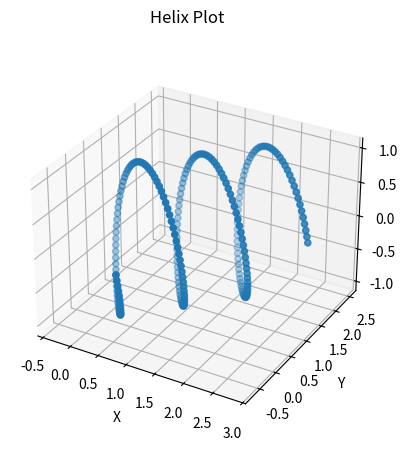
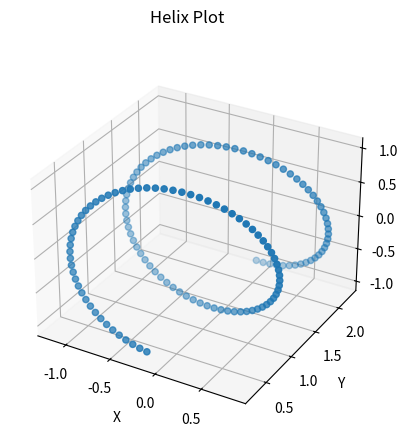

Write the Python code that produced these figures, in order.
import matplotlib.pyplot as plt
import math
import numpy as np

def rotate_data(data,min,max,initial_x):
    vector = [data[max][0]-data[min][0],
              data[max][1]-data[min][1],
              data[max][2]-data[min][2]]
    angle = np.arctan2(vector[1],vector[0])
    rotated_data = []
    rotation_matrix = np.array([[np.cos(angle), -np.sin(angle), 0],
                                [np.sin(angle), np.cos(angle), 0],
                                [0, 0, 1]])
    for i in range(min,max):
        current_data= np.dot(rotation_matrix,np.array([data[i][0],data[i][1],data[i][2]]))
        current_data[0] = current_data[0]-initial_x
        rotated_data.append(current_data)
    rotated_data = np.array(rotated_data)
    return rotated_data    

def compute_plotting_points(data,bottom_peaks):
    initial_x = data[bottom_peaks[0]][0]
    for i in range(len(bottom_peaks)-1):
        if i == 0:
            rotated_data = rotate_data(data,bottom_peaks[i],bottom_peaks[i+1],initial_x)
        else:
            rotated_data = np.concatenate((rotated_data,rotate_data(data,bottom_peaks[i],bottom_peaks[i+1],initial_x)))
    rotated_data = np.array(rotated_data)
    return rotated_data[:,0],rotated_data[:,1],rotated_data[:,2]
def bottom_peaks(data):
    return np.where(data[:,2] == np.min(data[:,2]))[0]
    
def helix_plot(i):
    x=np.cos(math.radians(i))
    y=np.sin(math.radians(i))
    z=i/360
    W = [1,1,0]
    W = W/np.linalg.norm(W)
    U = np.cross(W,[0,0,1])
    U = U/np.linalg.norm(U)
    V = np.cross(W,U)
    V = V/np.linalg.norm(V)
    Matrix = np.array([U,V,W])
    return np.dot([x,y,z],Matrix)
def generate_values():
    helix_values = []
    values = np.arange(0,1080,5)
    for i in values:
        position = helix_plot(i)
        helix_values.append(position)
    helix_values = np.array(helix_values)
    return helix_values

def plot_helix(helix_values):
    fig = plt.figure()
    ax = fig.add_subplot(111, projection='3d')
    ax.scatter(helix_values[:,0],helix_values[:,1],helix_values[:,2])
    fig.suptitle('Helix Plot')
    ax.set_xlabel('X')
    ax.set_ylabel('Y')
    ax.set_zlabel('Z')
    plt.show()

def plot_points(x,y,z):
    fig = plt.figure()
    ax = fig.add_subplot(111, projection='3d')
    ax.scatter(x,y,z)
    fig.suptitle('Helix Plot')
    ax.set_xlabel('X')
    ax.set_ylabel('Y')
    ax.set_zlabel('Z')
    plt.show()

def main():
    helix_values = generate_values()
    plot_helix(helix_values)
    low_peaks = bottom_peaks(helix_values)
    x,y,z = compute_plotting_points(helix_values,low_peaks)
    plot_points(x,y,z)


if __name__ == "__main__":
    main()